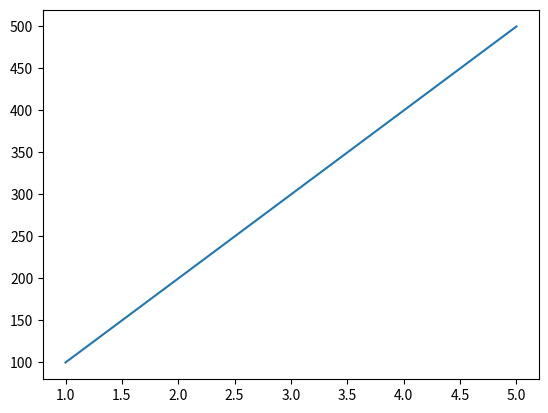

The script that saved this image:
import matplotlib.pyplot as plt


x = [1, 2, 3, 4,5]
y = [100, 200, 300, 400, 500]

plt.plot(x,y)
plt.show()